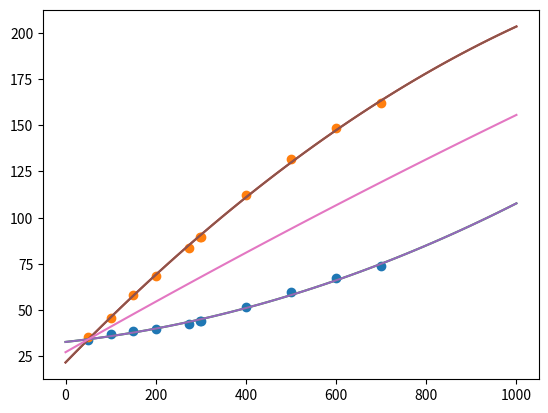

The matplotlib source for this figure:
import numpy as np
import matplotlib.pyplot as plt

#Cp at 1 bar in J/(mol*K)
Temperature = [50,100,150,200,273.15,298.15,300,400,500,600,700]
Cp_v_Me_data = [34,36.95,38.64,39.71,42.59,44.06,44.17,51.63,59.7,67.19,73.86]
Cp_v_Iso_data = [35.32,46.04,57.98,68.28,83.72,89.32,89.74,112.15,131.96,148.3,161.75]

a_Me_v, b_Me_v, c_Me_v = np.polyfit(Temperature, Cp_v_Me_data, deg=2)
a_Iso_v, b_Iso_v, c_Iso_v = np.polyfit(Temperature, Cp_v_Iso_data, deg=2)
K = np.linspace(0, 1000)
plt.plot(Temperature, Cp_v_Me_data,"o")
plt.plot(Temperature, Cp_v_Iso_data, "o")
plt.plot(K, np.polyval((a_Me_v,b_Me_v,c_Me_v), K))
plt.plot(K, np.polyval((a_Iso_v,b_Iso_v,c_Iso_v), K))
plt.show()

print(a_Me_v, b_Me_v, c_Me_v)
print(a_Iso_v, b_Iso_v, c_Iso_v)





##\/\/\/\/PUT THIS IN MODEL CODE\/\/\/\/###
def Cp_v_Me(T):
    Cp_v_Me =  4.853229866724107e-05*T**2 + 0.026393190719809542*T + 32.831657334235835
    return Cp_v_Me
def Cp_v_Iso(T):
    Cp_v_Iso = -6.900678097360619e-05*T**2 + 0.250658478269019*T + 21.727358906262694
    return Cp_v_Iso
def Cp_mix_y(Me_frac,T):
    Cp_mix_y = Me_frac*Cp_v_Me(T) + (1-Me_frac)*Cp_v_Iso(T)
    return Cp_mix_y
###/\/\/\/\PUT THIS IS MODEL CODE/\/\/\/\###





Me_frac = 0.5
plt.plot(K,Cp_v_Me(K))
plt.plot(K,Cp_v_Iso(K))
plt.plot(K,Cp_mix_y(Me_frac,K))
plt.show()


